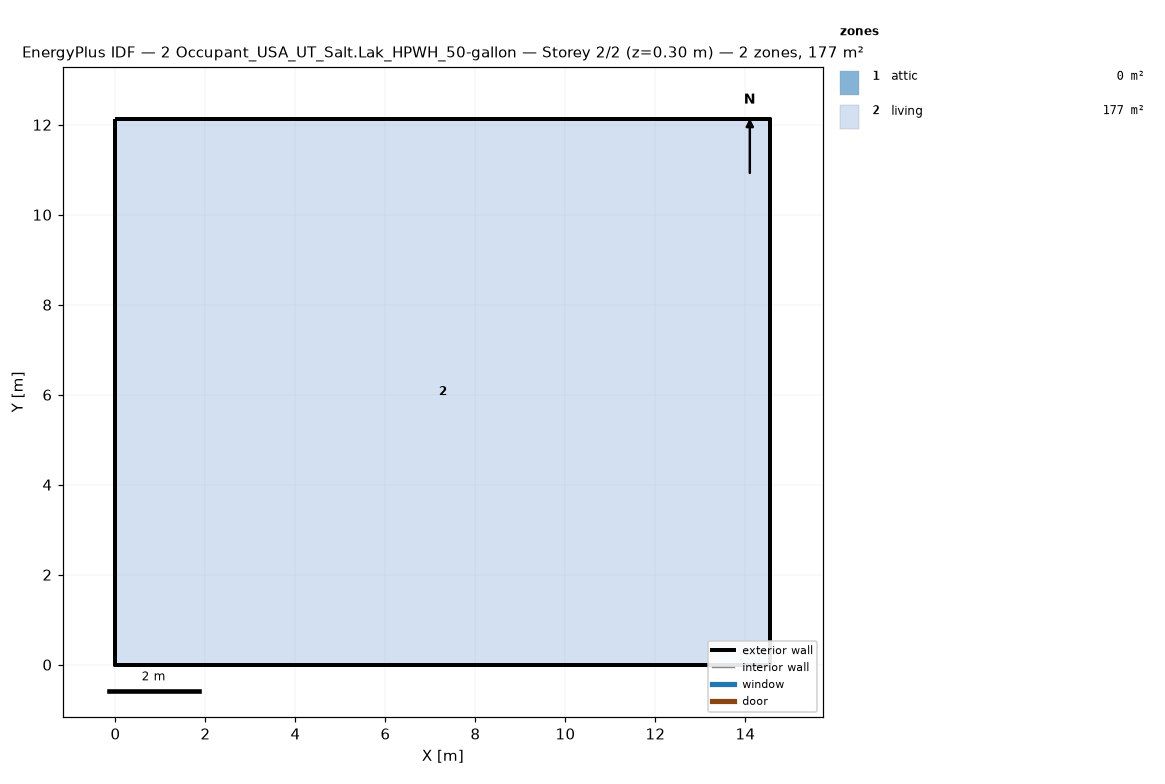
=== STOREY PLAN SPEC (per zone: floor XY polygon, exterior-wall plan segments, windows/doors) ===
zone 1: attic  (0.0 m²)
  exterior wall: (14.55, 0.00) – (14.55, 12.13) – (14.55, 6.06)  [18.2 m]
  exterior wall: (0.00, 12.13) – (0.00, 0.00) – (0.00, 6.06)  [18.2 m]
zone 2: living  (176.5 m²)
  floor: (0.00, 0.00) (0.00, 12.13) (14.55, 12.13) (14.55, 0.00)
  exterior wall: (0.00, 0.00) – (14.55, 0.00)  [14.6 m]
  exterior wall: (14.55, 0.00) – (14.55, 12.13)  [12.1 m]
  exterior wall: (14.55, 12.13) – (0.00, 12.13)  [14.6 m]
  exterior wall: (0.00, 12.13) – (0.00, 0.00)  [12.1 m]

=== DERIVED (storey summary) ===
Building: 2 Occupant_USA_UT_Salt.Lak_HPWH_50-gallon
Storey: 2 of 2  (floor level z = 0.30 m)
Storey gross floor area: 176.5 m²
Zones on this storey: 2
  - attic: floor 0.0 m²; exterior wall 36.4 m (24.5 m²); WWR 0.0%
  - living: floor 176.5 m²; exterior wall 53.4 m (146.4 m²); WWR 0.0%
Zone adjacency: (none detected)